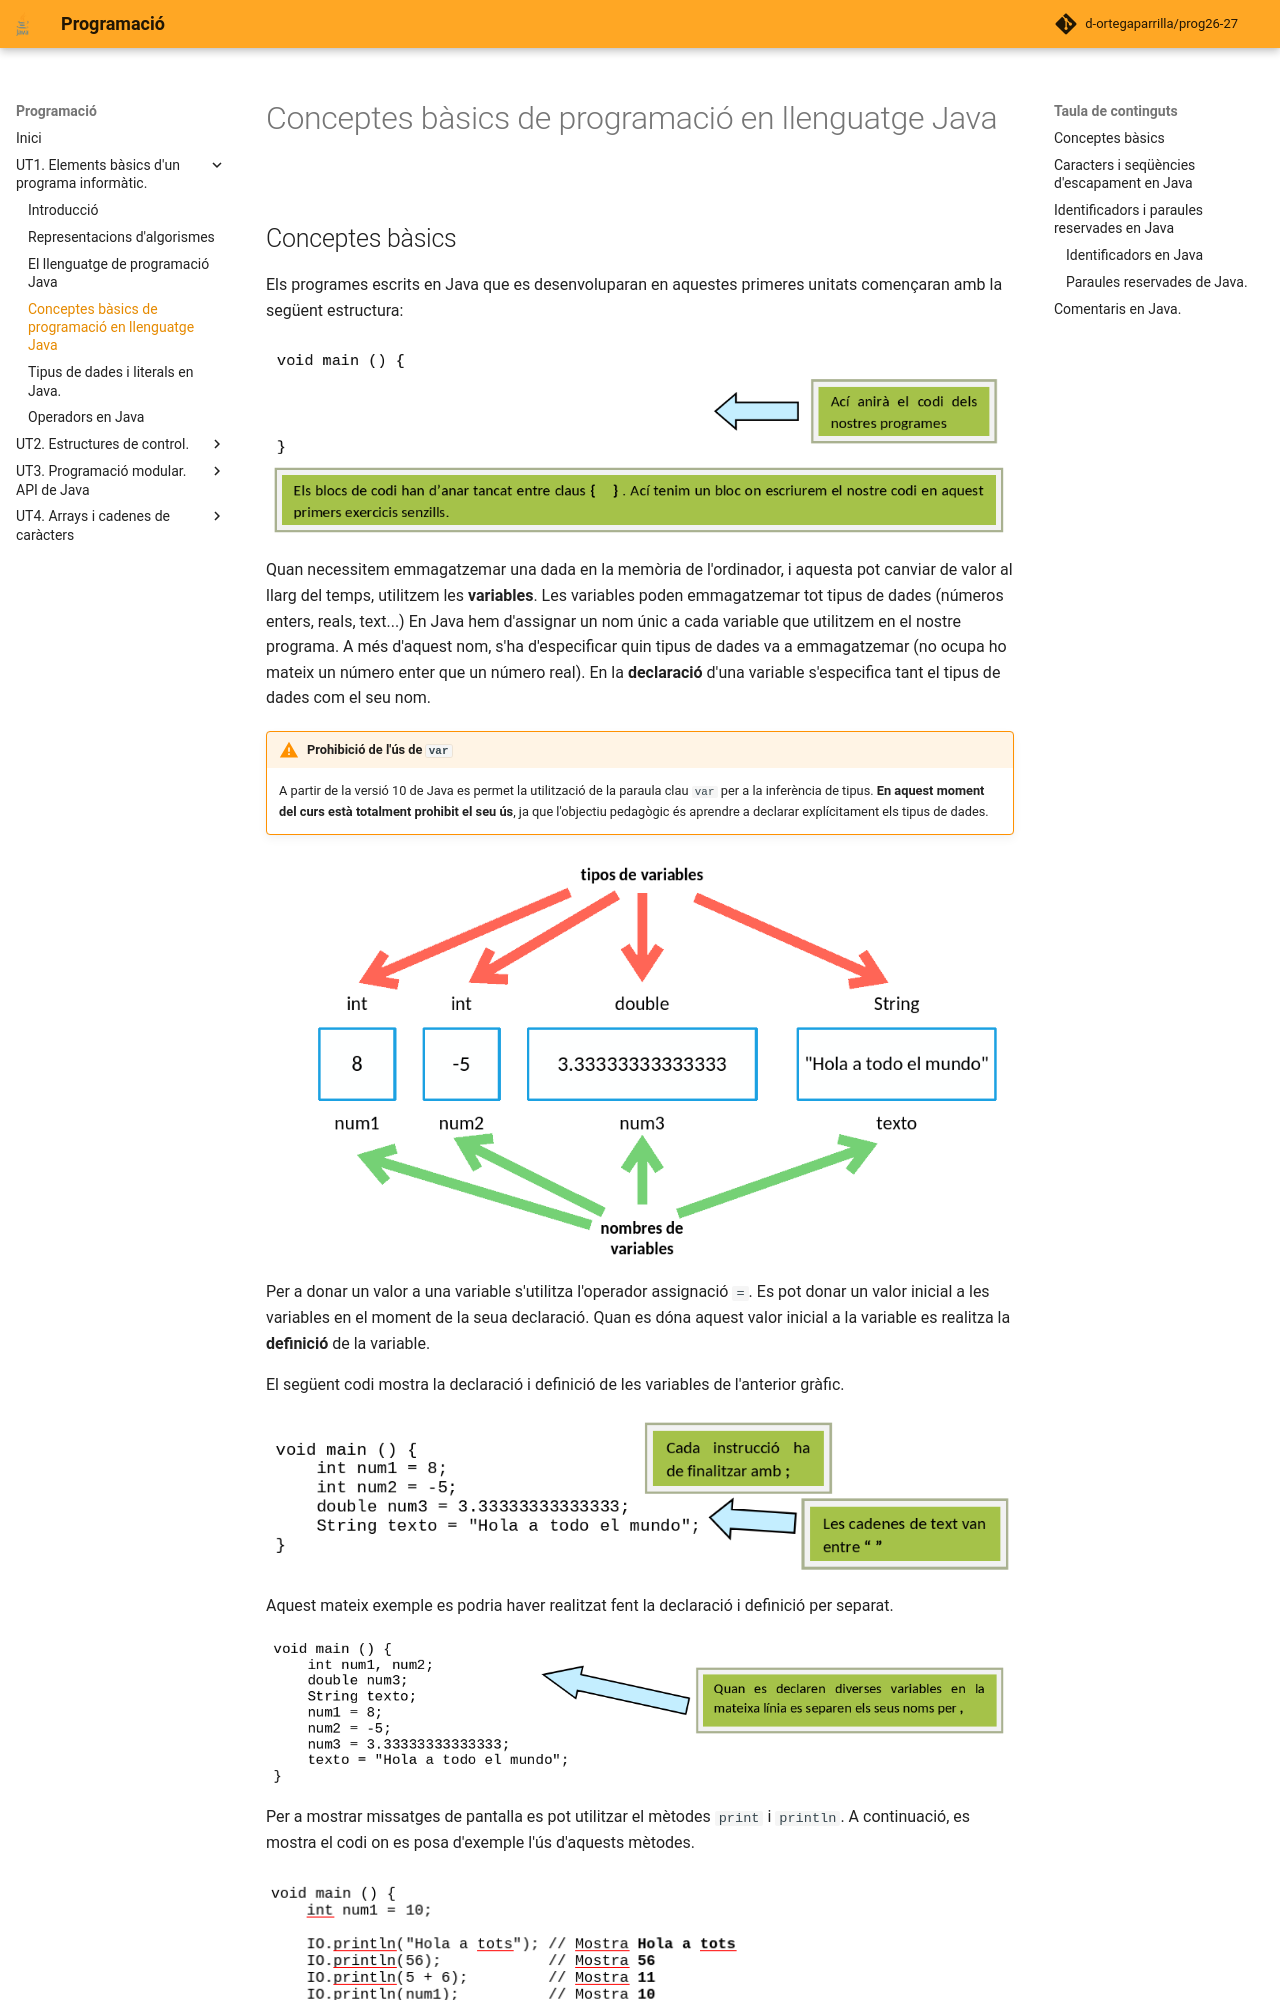

repository: d-ortegaparrilla/prog26-27 · page: UT1/conceptes_basics.html · generator: mkdocs

# Conceptes bàsics de programació en llenguatge Java

## Conceptes bàsics

Els programes escrits en Java que es desenvoluparan en aquestes primeres unitats començaran amb la següent estructura:

![Image title](images/diagrama5.png){ style="display: block; margin: auto;" }

Quan necessitem emmagatzemar una dada en la memòria de l'ordinador, i aquesta pot canviar de valor al llarg del temps, utilitzem les **variables**. Les variables poden emmagatzemar tot tipus de dades (números enters, reals, text...) En Java hem d'assignar un nom únic a cada variable que utilitzem en el nostre programa. A més d'aquest nom, s'ha d'especificar quin tipus de dades va a emmagatzemar (no ocupa ho mateix un número enter que un número real). En la **declaració** d'una variable s'especifica tant el tipus de dades com el seu nom.

!!! warning "Prohibició de l'ús de `var`"
    A partir de la versió 10 de Java es permet la utilització de la paraula clau `var` per a la inferència de tipus. **En aquest moment del curs està totalment prohibit el seu ús**, ja que l'objectiu pedagògic és aprendre a declarar explícitament els tipus de dades.

![Image title](images/diagrama6.png){ style="display: block; margin: auto;" }

Per a donar un valor a una variable s'utilitza l'operador assignació `=`. Es pot donar un valor inicial a les variables en el moment de la seua declaració. Quan es dóna aquest valor inicial a la variable es realitza la **definició** de la variable.

El següent codi mostra la declaració i definició de les variables de l'anterior gràfic.

![Image title](images/diagrama7.png){ style="display: block; margin: auto;" }

Aquest mateix exemple es podria haver realitzat fent la declaració i definició per separat.

![Image title](images/diagrama8.png){ style="display: block; margin: auto;" }

Per a mostrar missatges de pantalla es pot utilitzar el mètodes `print` i `println`. A continuació, es mostra el codi on es posa d'exemple l'ús d'aquests mètodes.

![Image title](images/diagrama9.png){ style="display: block; margin: auto;" }

!!! info "Diferència entre `print` i `println`"
    * `IO.print(...)`: Mostra el contingut a la pantalla sense saltar de línia. El següent text que s'imprimeixi continuarà just al costat.
    * `IO.println(...)`: Mostra el contingut i afegeix automàticament un salt de línia final (`\n`), situant el cursor al principi de la línia següent.

Com hen vist als anteriors exemples, `println` pot mostrar text, números, el resultat d'una variable, la concatenació de text amb altre text (o números, expressions, valor de variables...).
